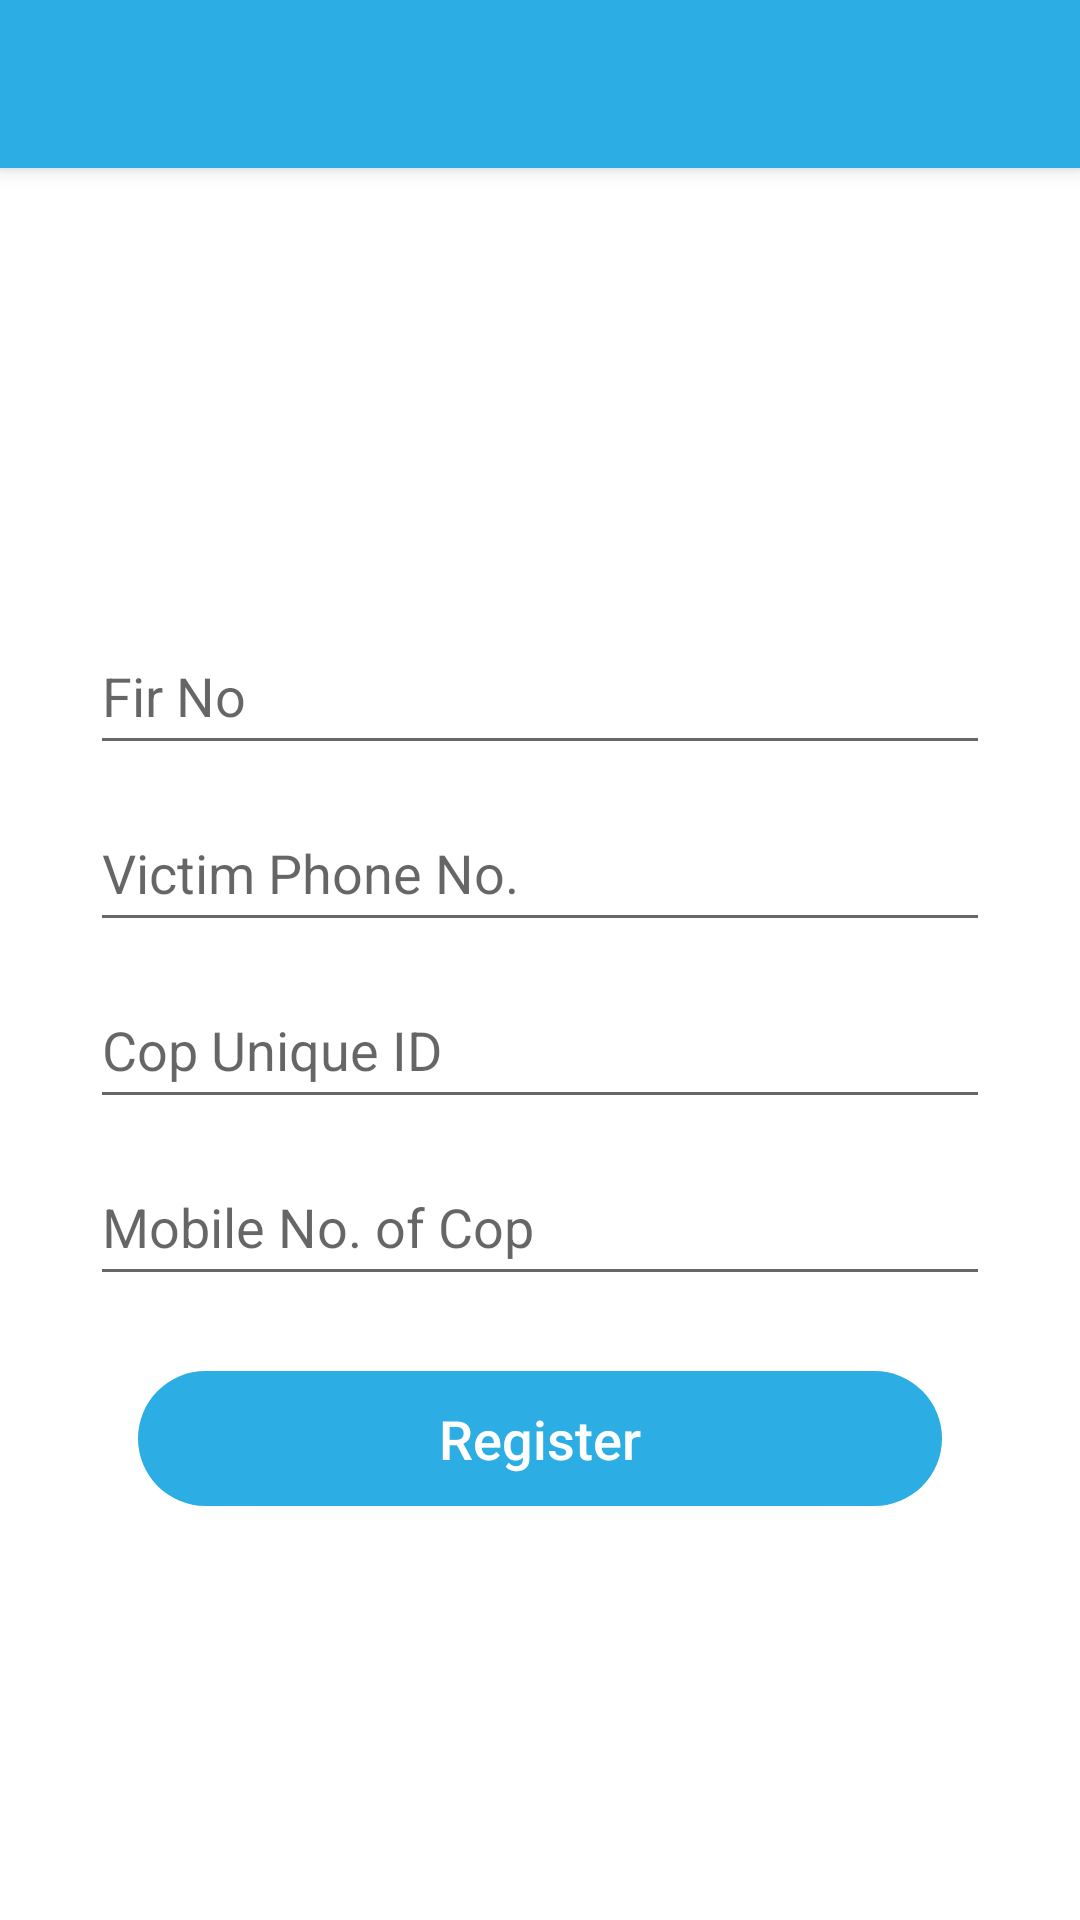

Produce the Android XML layout that renders to this screen, including the resource entries it uses.
<!-- AndroidManifest.xml: application theme AppTheme -->
<!-- res/layout/activity_fir_with_fir_no.xml -->
<?xml version="1.0" encoding="utf-8"?>
<RelativeLayout xmlns:android="http://schemas.android.com/apk/res/android"
    xmlns:app="http://schemas.android.com/apk/res-auto"
    xmlns:tools="http://schemas.android.com/tools"
    android:background="@android:color/white"
    android:layout_width="match_parent"
    android:layout_height="match_parent"
    tools:context=".FirWithFirNo">

    <include
        android:id="@+id/toolbar2"
        layout="@layout/toolbar"></include>

    <EditText
        android:layout_below="@+id/toolbar2"
        android:id="@+id/VictimFirNo"
        android:layout_width="300dp"
        android:layout_height="49dp"
        android:layout_marginTop="150dp"
        android:layout_centerHorizontal="true"
        android:inputType="phone"
        android:textColor="#000000"
        android:hint="Fir No"/>

    <EditText
        android:id="@+id/contactNoVictim"
        android:layout_width="300dp"
        android:layout_height="49dp"
        android:layout_marginTop="10dp"
        android:layout_below="@+id/VictimFirNo"
        android:layout_centerHorizontal="true"
        android:hint="Victim Phone No."
        android:textColor="#000000"
        android:inputType="textEmailAddress"/>

    <EditText
        android:id="@+id/CopId"
        android:layout_width="300dp"
        android:layout_height="49dp"
        android:layout_marginTop="10dp"
        android:layout_below="@+id/contactNoVictim"
        android:layout_centerHorizontal="true"
        android:hint="Cop Unique ID"
        android:textColor="#000000"
        android:inputType="textPassword"/>


    <EditText
        android:id="@+id/phone"
        android:layout_width="300dp"
        android:layout_height="49dp"
        android:layout_marginTop="10dp"
        android:layout_below="@+id/CopId"
        android:layout_centerHorizontal="true"
        android:hint="Mobile No. of Cop"
        android:textColor="#000000"
        android:inputType="phone"/>

    <Button
        android:id="@+id/login"
        android:layout_width="match_parent"
        android:layout_height="45dp"
        android:gravity="center"
        android:layout_below="@+id/phone"
        android:layout_marginLeft="46dp"
        android:layout_marginTop="25dp"
        android:layout_marginRight="46dp"
        android:layout_marginBottom="10dp"
        android:inputType="textEmailAddress"
        android:background="@drawable/round_bg"
        android:text="Register"
        android:textSize="18dp"
        android:textColor="#FFFFFF" />
</RelativeLayout>
<!-- res/layout/toolbar.xml (included above) -->
<?xml version="1.0" encoding="utf-8"?>
<androidx.appcompat.widget.Toolbar xmlns:android="http://schemas.android.com/apk/res/android"
    android:layout_width="match_parent"
    android:layout_height="?attr/actionBarSize"
    xmlns:app="http://schemas.android.com/apk/res-auto"
    android:elevation="4dp"
    android:background="@color/colorPrimary"
    android:popupTheme="@style/ThemeOverlay.AppCompat.Light"
    app:theme="@style/ThemeOverlay.AppCompat.Dark.ActionBar">

</androidx.appcompat.widget.Toolbar>
<!-- resources referenced by this layout -->
<resources>
  <color name="colorPrimary">#2CADE4</color>
  <!-- drawable round_bg (drawable) -->
  <?xml version="1.0" encoding="utf-8"?>
  <selector xmlns:android="http://schemas.android.com/apk/res/android">
      <item
          android:state_pressed="true">
          <shape android:shape="rectangle">
              <solid android:color="#ffcc00" />
              <corners android:radius="50dp" />
          </shape>
      </item>
      <item>
          <shape xmlns:android="http://schemas.android.com/apk/res/android"
              android:shape="rectangle"
              android:padding="10dp">
              <solid android:color="@color/colorPrimary"/>
              <corners
                  android:bottomRightRadius="50dp"
                  android:bottomLeftRadius="50dp"
                  android:topLeftRadius="50dp"
                  android:topRightRadius="50dp"/>
          </shape>
      </item>
  
  </selector>
  <style name="AppTheme" parent="Theme.AppCompat.Light.NoActionBar">
          
          <item name="colorPrimary">@color/colorPrimary</item>
          <item name="colorPrimaryDark">@color/colorPrimaryDark</item>
          <item name="colorAccent">@color/colorAccent</item>
          <item name="android:windowContentTransitions">true</item>
      </style>
  <color name="colorPrimaryDark">#1B96C8</color>
  <color name="colorAccent">#77C0E0</color>
</resources>
